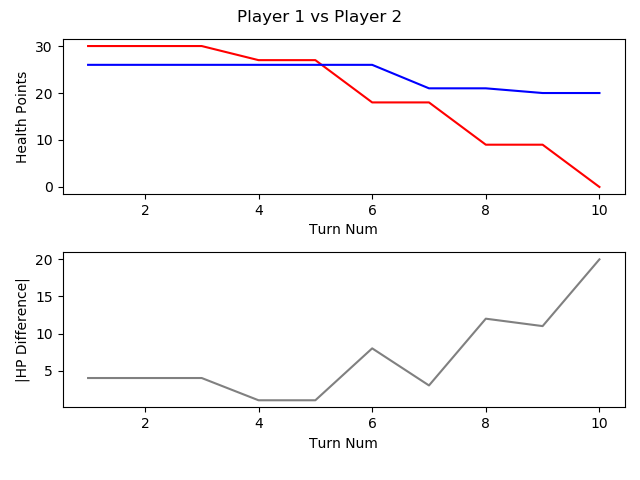

The data file committed next to this chart (first rows):
, TURN_NO, P1_HEALTH, P2_HEALTH, CURRENT_PLAYER, AMOUNTHEALEDTHISTURN, NUMATTACKSTHISTURN, NUMCARDSDRAWNTHISTURN, NUMCARDSPLAYEDTHISTURN, NUMCARDSTODRAW, NUMELEMENTALSPLAYEDLASTTURN, NUMELEMENTALSPLAYEDTHISTURN, NUMFRIENDLYMINIONSTHATATTACKEDTHISTURN, NUMFRIENDLYMINIONSTHATDIEDTHISTURN, NUMMINIONSPLAYEDTHISTURN, NUMMINIONSPLAYERKILLEDTHISTURN, NUMOPTIONSPLAYEDTHISTURN, NUMSECRETSPLAYEDTHISGAME, NUMSPELLSPLAYEDTHISGAME, NUMTIMESHEROPOWERUSEDTHISGAME, REMAININGMANA, TOTALMANASPENTTHISGAME, USEDMANATHISTURN
1, 1, 30, 26, P1 FitzVonGerald, 0, 0, 1, 1, 0, 0, 0, 0, 0, 0, 0, 1, 0, 1, 0, 0, 1.0, 1.0
2, 2, 30, 26, P2 RehHausZuckFuchs, 0, 0, 1, 2, 0, 0, 0, 0, 0, 1, 0, 2, 0, 1, 0, 0, 2.0, 
3, 3, 30, 26, P1 FitzVonGerald, 0, 0, 1, 1, 0, 0, 0, 0, 0, 1, 0, 1, 0, 1, 0, 0, 3.0, 2.0
4, 4, 27, 26, P2 RehHausZuckFuchs, 0, 0, 1, 2, 0, 0, 0, 1, 0, 2, 0, 3, 0, 1, 0, 0, 4.0, 
5, 5, 27, 26, P1 FitzVonGerald, 0, 0, 1, 2, 0, 0, 0, 1, 1, 2, 1, 3, 0, 1, 0, 0, 6.0, 
6, 6, 18, 26, P2 RehHausZuckFuchs, 0, 0, 1, 3, 0, 0, 0, 3, 2, 1, 2, 6, 0, 3, 0, 0, , 
7, 7, 18, 21, P1 FitzVonGerald, 0, 0, 1, 2, 0, 0, 0, 2, 1, 1, 2, 4, 0, 2, 0, 1, 9.0, 
8, 8, 9, 21, P2 RehHausZuckFuchs, 0, 0, 1, 3, 0, 0, 0, 3, 1, 3, 4, 6, 0, 3, 0, 0, , 
9, 9, 9, 20, P1 FitzVonGerald, 0, 0, 1, 0, 0, 0, 0, 2, 0, 0, 1, 2, 0, 2, 0, 5, 9.0, 0.0
10, 10, 0, 20, P2 RehHausZuckFuchs, 0, 0, 2, 2, 0, 0, 0, 3, 0, 2, 1, 5, 0, 3, 0, 1, 15.0, 4.0
